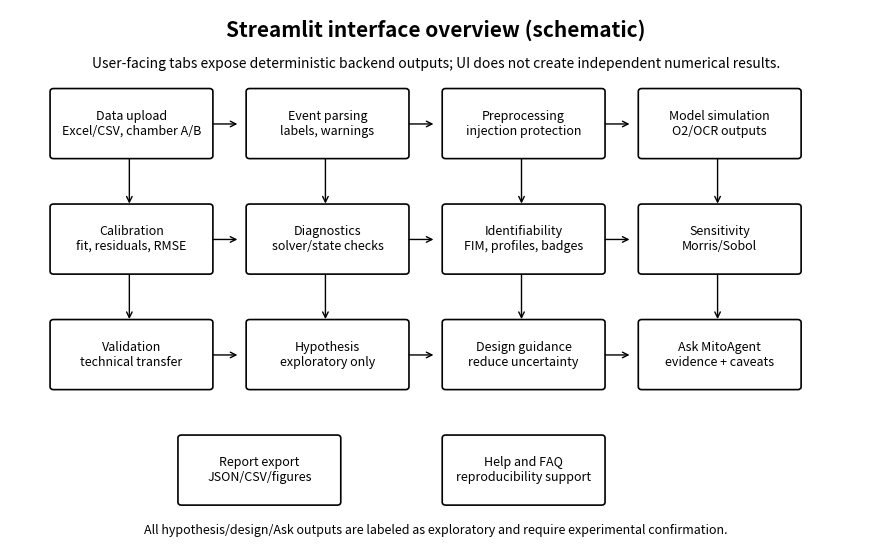

Generate this figure with matplotlib:
"""Create final Streamlit/UI overview schematic for CHUNK 11.
This is a schematic generated from the interface design, not a screenshot.
"""
from pathlib import Path
import matplotlib.pyplot as plt
from matplotlib.patches import FancyBboxPatch

OUT = Path('figures/final')
OUT.mkdir(parents=True, exist_ok=True)
MAN = Path('manuscript/final')
MAN.mkdir(parents=True, exist_ok=True)

def box(ax, xy, w, h, text, fontsize=9):
    patch = FancyBboxPatch(xy, w, h, boxstyle='round,pad=0.03,rounding_size=0.04', linewidth=1.2, facecolor='white')
    ax.add_patch(patch)
    ax.text(xy[0]+w/2, xy[1]+h/2, text, ha='center', va='center', fontsize=fontsize, wrap=True)

fig, ax = plt.subplots(figsize=(11, 7))
ax.set_xlim(0, 10); ax.set_ylim(0, 7); ax.axis('off')
ax.text(5, 6.65, 'Streamlit interface overview (schematic)', ha='center', fontsize=15, fontweight='bold')
ax.text(5, 6.25, 'User-facing tabs expose deterministic backend outputs; UI does not create independent numerical results.', ha='center', fontsize=10)
items = [
    (0.5,5.1,'Data upload\nExcel/CSV, chamber A/B'), (2.8,5.1,'Event parsing\nlabels, warnings'), (5.1,5.1,'Preprocessing\ninjection protection'), (7.4,5.1,'Model simulation\nO2/OCR outputs'),
    (0.5,3.6,'Calibration\nfit, residuals, RMSE'), (2.8,3.6,'Diagnostics\nsolver/state checks'), (5.1,3.6,'Identifiability\nFIM, profiles, badges'), (7.4,3.6,'Sensitivity\nMorris/Sobol'),
    (0.5,2.1,'Validation\ntechnical transfer'), (2.8,2.1,'Hypothesis\nexploratory only'), (5.1,2.1,'Design guidance\nreduce uncertainty'), (7.4,2.1,'Ask MitoAgent\nevidence + caveats'),
    (2.0,0.6,'Report export\nJSON/CSV/figures'), (5.1,0.6,'Help and FAQ\nreproducibility support')
]
for x,y,t in items:
    box(ax,(x,y),1.85,0.85,t)
for y in [5.1,3.6,2.1]:
    for x in [2.35,4.65,6.95]:
        ax.annotate('', xy=(x+0.35,y+0.42), xytext=(x,y+0.42), arrowprops=dict(arrowstyle='->', lw=1))
for x in [1.4,3.7,6.0,8.3]:
    ax.annotate('', xy=(x,3.6+0.85), xytext=(x,5.1), arrowprops=dict(arrowstyle='->', lw=1))
    ax.annotate('', xy=(x,2.1+0.85), xytext=(x,3.6), arrowprops=dict(arrowstyle='->', lw=1))
ax.text(5,0.2,'All hypothesis/design/Ask outputs are labeled as exploratory and require experimental confirmation.', ha='center', fontsize=9)
for ext in ['png','pdf']:
    fig.savefig(OUT/f'fig9_streamlit_ui_overview.{ext}', bbox_inches='tight', dpi=220)
    fig.savefig(MAN/f'fig9_streamlit_ui_overview.{ext}', bbox_inches='tight', dpi=220)
plt.close(fig)
